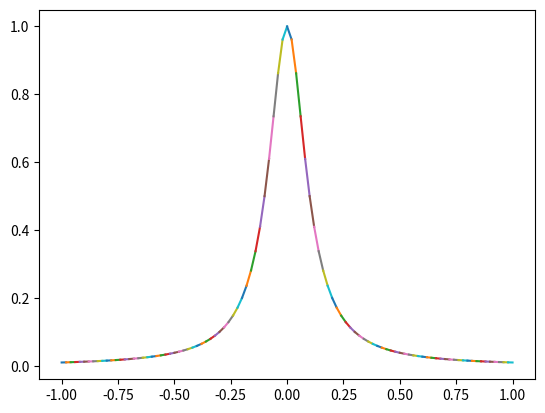

Recreate this plot in Python.
# import mypkg.my2DPlotB
import numpy as np
import math
from numpy.linalg import inv 
import matplotlib.pyplot as plt


def driver():
    
    f = lambda x: 1/(1+(np.pow(10*x, 2)))
    a = -1
    b = 1
    
    ''' create points you want to evaluate at'''
    Neval = 100
    xeval =  np.linspace(a,b,Neval)
    
    ''' number of intervals'''
    Nint = 100
    
    '''evaluate the linear spline'''
    yeval = eval_lin_spline(xeval,Neval,a,b,f,Nint)
    
    ''' evaluate f at the evaluation points'''
    fex = np.zeros(Neval)
    for j in range(Neval):
      fex[j] = f(xeval[j]) 
      
    # plt = mypkg.my2DPlotB(xeval,fex)
    # plt.figure()
    # plt.plot(xeval,fex)
    # plt.plot(xeval,yeval)
     
     
    # err = abs(yeval-fex)
    # plt.figure()
    # plt.plot(xeval,err)
    # plt.show()

    
    
def  eval_lin_spline(xeval,Neval,a,b,f,Nint):

    '''create the intervals for piecewise approximations'''
    xint = np.linspace(a,b,Nint+1)
    n=20
    '''create vector to store the evaluation of the linear splines'''
    yeval = np.zeros(Neval) 
    for jint in range(Nint):
        '''find indices of xeval in interval (xint(jint),xint(jint+1))'''
        '''let ind denote the indices in the intervals'''
        '''let n denote the length of ind'''

        '''temporarily store your info for creating a line in the interval of 
        interest'''
        a1 = xint[jint]
        fa = f(a1)
        
        b1 = xint[jint+1]
        fb1 = f(b1)
        
        

        # Need to make a line between (a1,fa1) and (b1, fb1)
        # Slope:
        m = (fb1-fa)/(b1-a1)
        f1 = lambda x: m*(x - a1) + fa
        

        # Interval a1 to b1
        xind = np.linspace(a1,b1,n)
        yeval = f1(xind) 
        plt.plot(xind, yeval)
    
    plt.show()
    return yeval
    
  
    
    
           
if __name__ == '__main__':
      # run the drivers only if this is called from the command line
      driver()               
